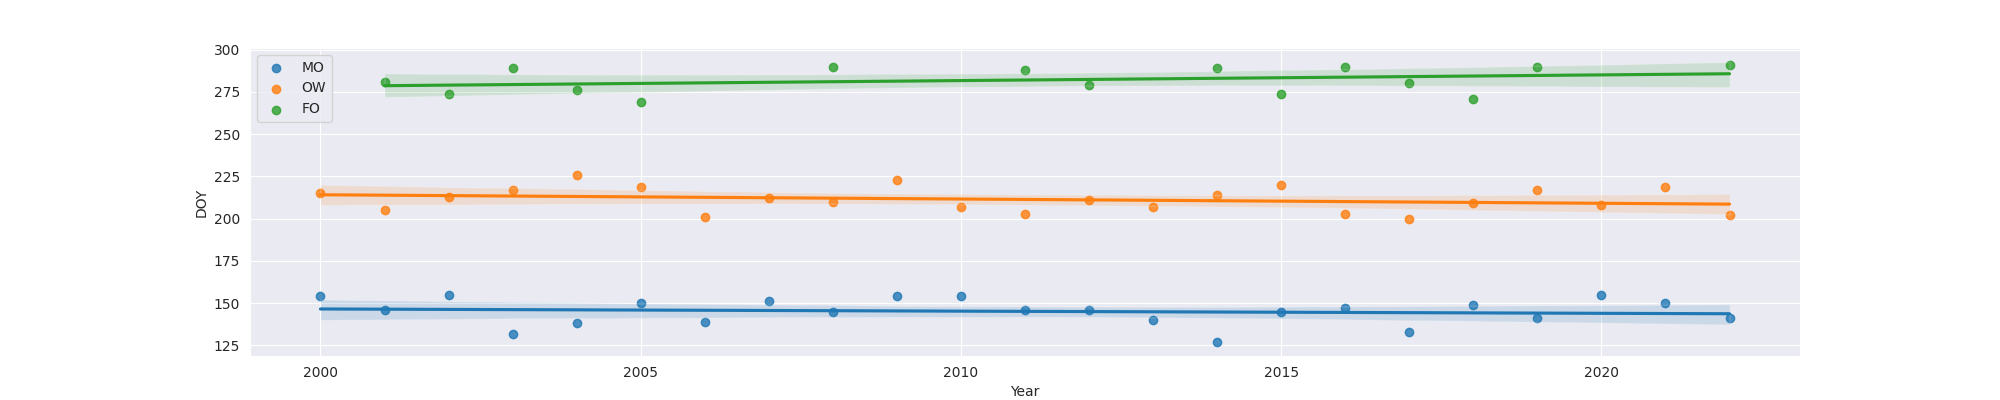

Data behind this chart, as committed beside it:
Year, MO, OW, FO
2000, 154, 215, 
2001, 146, 205, 281.0
2002, 155, 213, 274.0
2003, 132, 217, 289.0
2004, 138, 226, 276.0
2005, 150, 219, 269.0
2006, 139, 201, 
2007, 151, 212, 
2008, 145, 210, 290.0
2009, 154, 223, 
2010, 154, 207, 
2011, 146, 203, 288.0
2012, 146, 211, 279.0
2013, 140, 207, 
2014, 127, 214, 289.0
2015, 145, 220, 274.0
2016, 147, 203, 290.0
2017, 133, 200, 280.0
2018, 149, 209, 271.0
2019, 141, 217, 290.0
2020, 155, 208, 
2021, 150, 219, 
2022, 141, 202, 291.0
